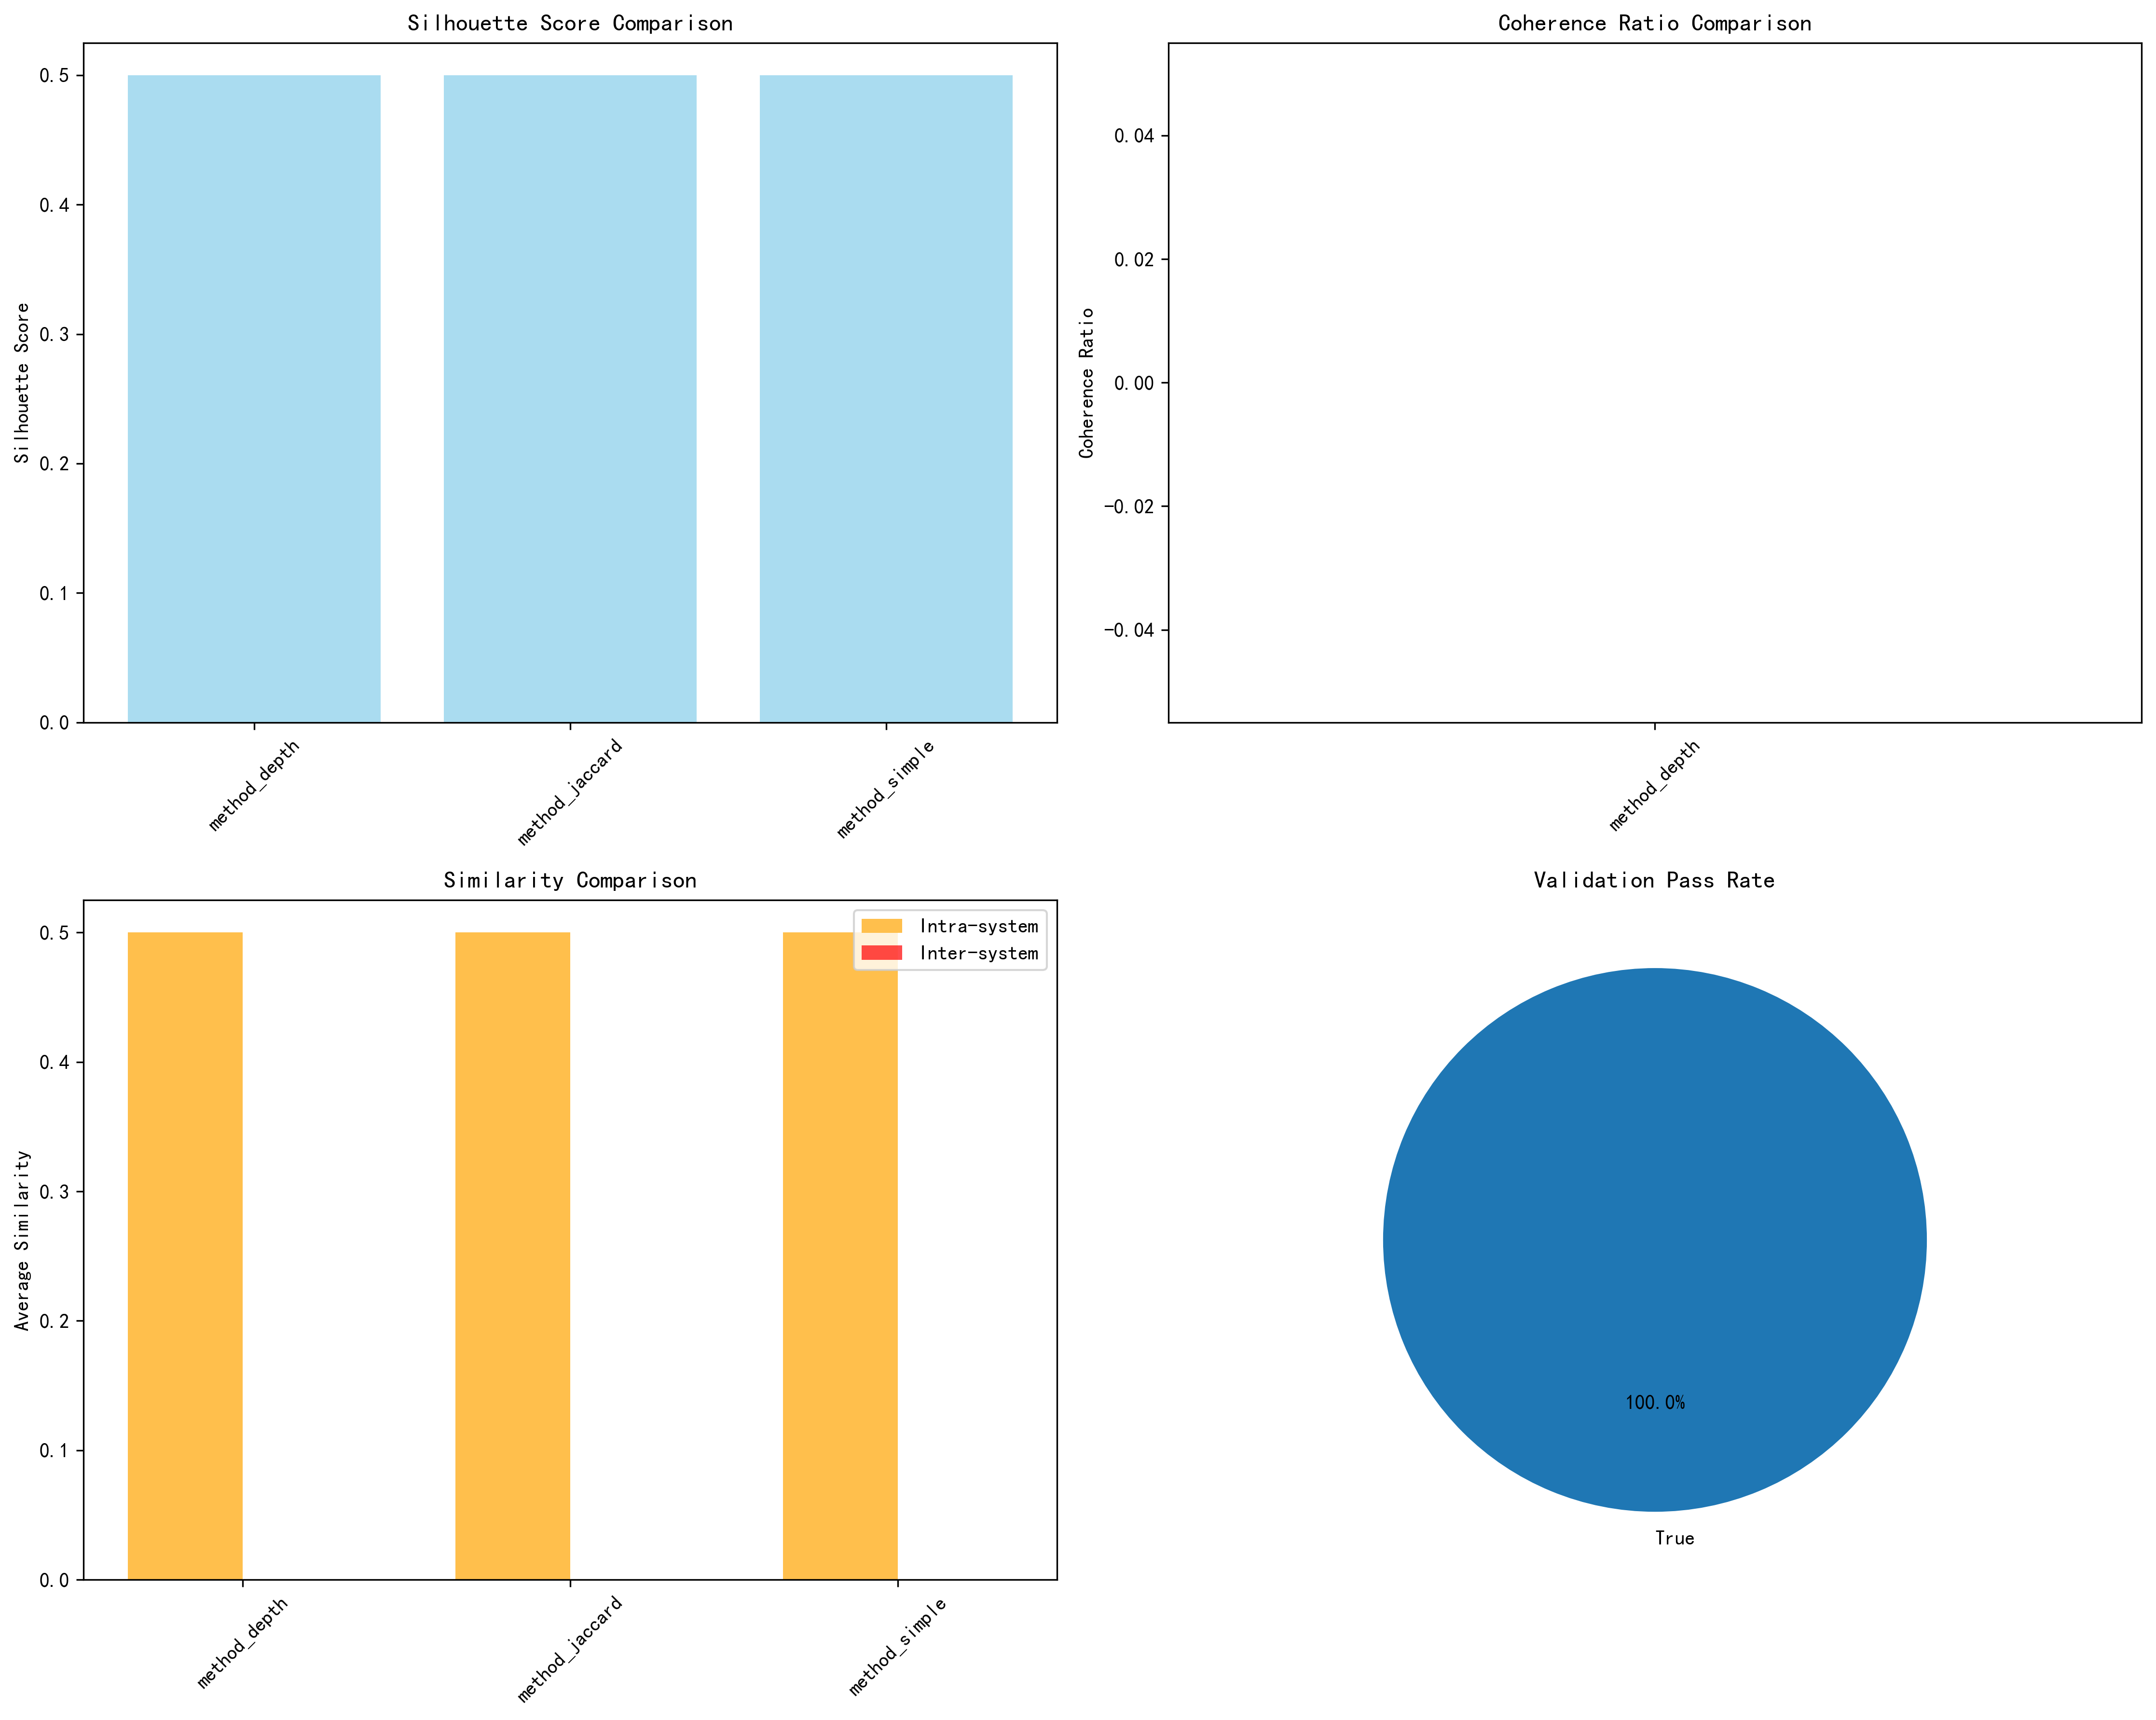

The data file committed next to this chart (first rows):
Method, System Count, Total Terms, Silhouette Score, Coherence Ratio, Validation Passed, Avg Intra Similarity, Avg Inter Similarity
method_depth, 5, 25, 0.5, inf, True, 0.5, 0.0
method_jaccard, 5, 25, 0.5, inf, True, 0.5, 0.0
method_simple, 5, 25, 0.5, inf, True, 0.5, 0.0
